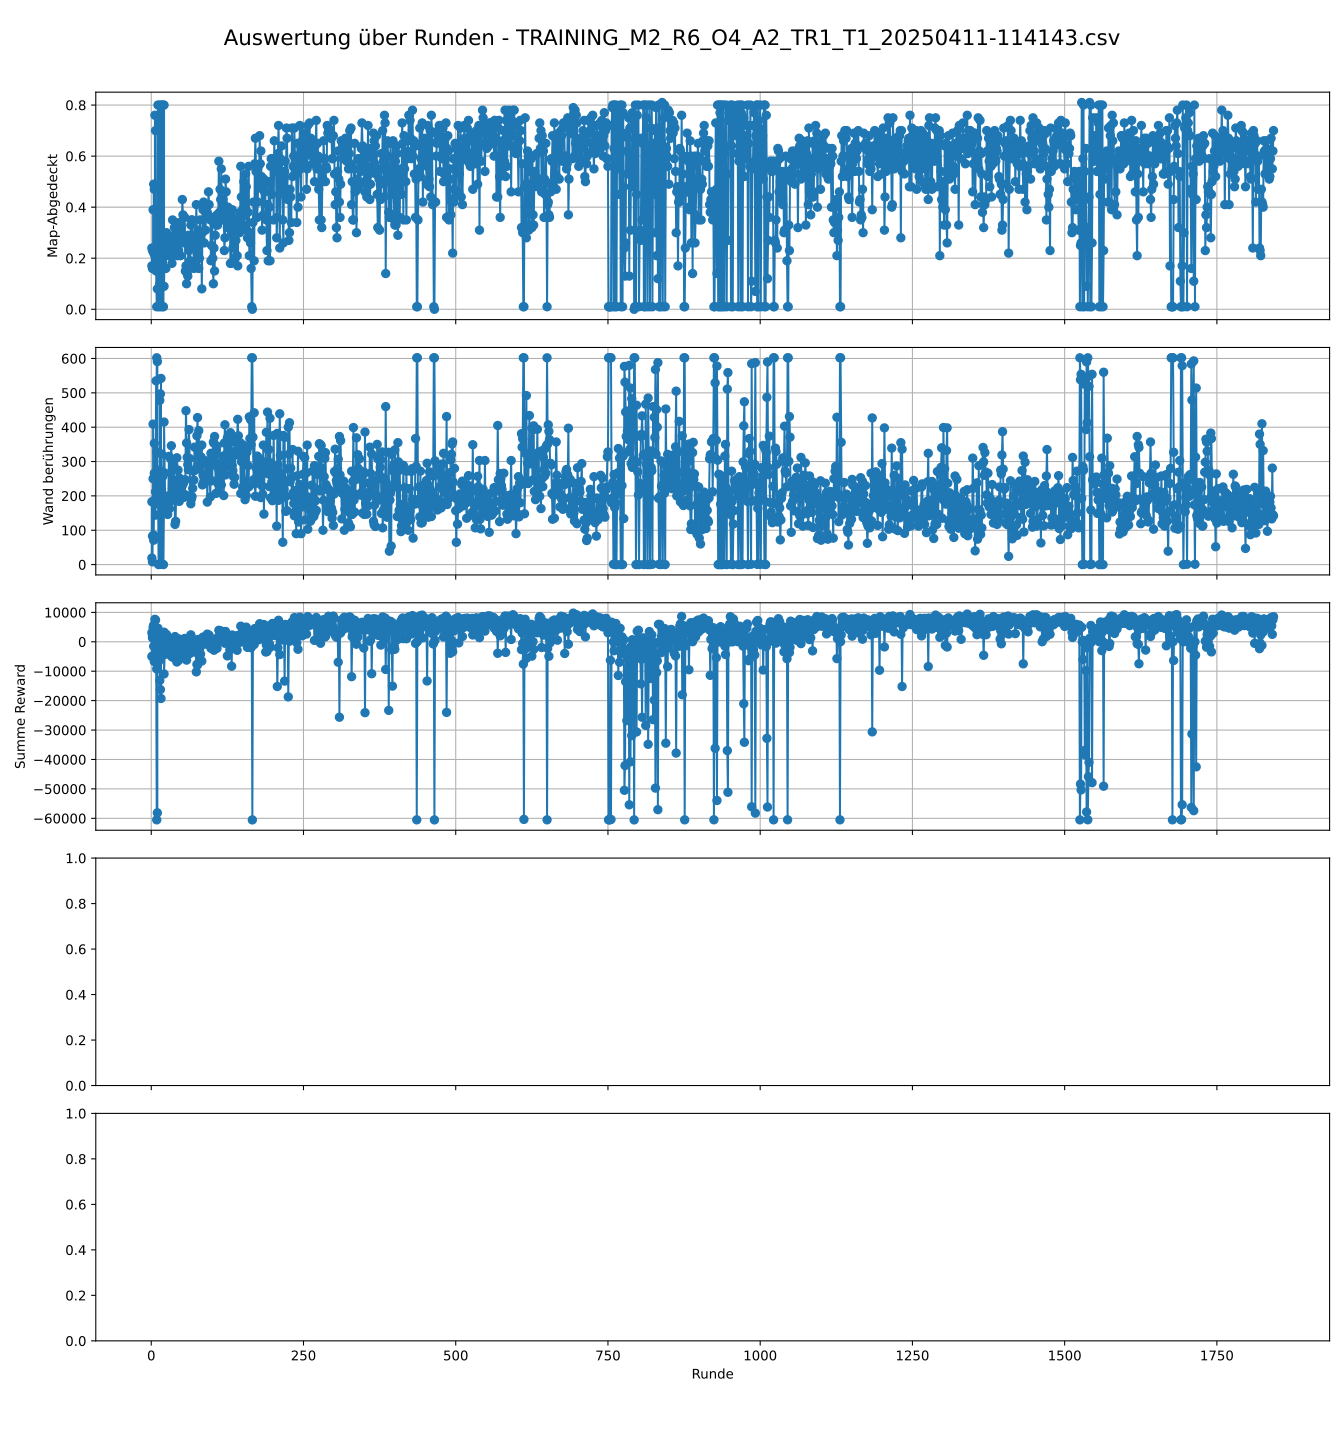

The table this chart was drawn from, first rows:
DEFAULT_REWARD_AND_ACTION_CHANGE_FREQ, DEFAULT_EPISODE_LEN_SEC, DEFAULT_REWARD_FOR_NEW_FIELD, DEFAULT_Punishment_for_Step, DEFAULT_EVAL_FREQ, DEFAULT_EVAL_EPISODES, DEFAULT_TRAIN_TIMESTEPS, DEFAULT_TARGET_REWARD, DEFAULT_NUMBER_LAST_ACTIONS, DEFAULT_PYB_FREQ, DEFAULT_CTRL_FREQ, DEFAULT_REWARD_AND_ACTION_CHANGE_FREQ, DEFAULT_EPISODE_LEN_SEC, DEFAULT_Multiplier_Collision_Penalty, DEFAULT_VelocityScale, DEFAULT_explore_Matrix_Size, DEFAULT_collision_penalty_terminated, DEFAULT_Terminated_Wall_Distance, DEFAULT_no_collision_reward, DEFAULT_Punishment_for_Walls, DEFAULT_Influence_of_Walls, DEFAULT_USE_PRETRAINED_MODEL, DEFAULT_PRETRAINED_MODEL_PATH, DEFAULT_List_MazesToUse
2, 300, 4, -0.5, 50000, 1, 1080000, 99999, 20, 100, 50, 2, 300, 2, 0.5, 5, -100, 0.1, 0.75, False, /home/florian/Documents/gym-pybullet-dro…, 20, 8, 4
Runde, Terminated, Truncated, Map-Abgedeckt, Wand berührungen, Summe Reward, Flugzeit der Runde, Maze_number, Start-Position, Uhrzeit Welt
1, kein_Terminated, Zeit abgelaufen, 0.17, 183, -4991, 300.5, 22, 3, 20250411-114155
2, kein_Terminated, Zeit abgelaufen, 0.23, 83, 1342, 300.5, 22, 3, 20250411-114207
3, kein_Terminated, Zeit abgelaufen, 0.16, 250, -4752, 300.5, 22, 3, 20250411-114219
4, kein_Terminated, Zeit abgelaufen, 0.22, 86, -1514, 300.5, 22, 4, 20250411-114230
5, kein_Terminated, Zeit abgelaufen, 0.23, 266, -6722, 300.5, 22, 4, 20250411-114241
6, kein_Terminated, Zeit abgelaufen, 0.21, 178, -4168, 300.5, 22, 4, 20250411-114252
7, kein_Terminated, Zeit abgelaufen, 0.16, 212, -4059, 300.5, 24, 0, 20250411-114304
8, kein_Terminated, Zeit abgelaufen, 0.15, 192, -2140, 300.5, 24, 0, 20250411-114316
9, kein_Terminated, Zeit abgelaufen, 0.23, 328, -9212, 300.5, 24, 0, 20250411-114328
10, kein_Terminated, Zeit abgelaufen, 0.21, 191, -2956, 300.5, 24, 0, 20250411-114339
11, kein_Terminated, Zeit abgelaufen, 0.22, 269, -1240, 300.5, 24, 5, 20250411-114351
12, kein_Terminated, Zeit abgelaufen, 0.19, 271, -6722, 300.5, 24, 5, 20250411-114403
13, kein_Terminated, Zeit abgelaufen, 0.15, 175, -4312, 300.5, 24, 0, 20250411-114415
14, kein_Terminated, Zeit abgelaufen, 0.1, 478, -13142, 300.5, 22, 9, 20250411-114426
15, kein_Terminated, Zeit abgelaufen, 0.08, 497, -16238, 300.5, 22, 9, 20250411-114437
16, kein_Terminated, Zeit abgelaufen, 0.24, 234, -1992, 300.5, 22, 9, 20250411-114448
17, kein_Terminated, Zeit abgelaufen, 0.16, 322, -4619, 300.5, 22, 9, 20250411-114500
18, kein_Terminated, Zeit abgelaufen, 0.19, 167, -1463, 300.5, 22, 6, 20250411-114511
19, kein_Terminated, Zeit abgelaufen, 0.23, 167, -1398, 300.5, 22, 6, 20250411-114522
20, kein_Terminated, Zeit abgelaufen, 0.25, 151, 582.2, 300.5, 22, 8, 20250411-114534
21, kein_Terminated, Zeit abgelaufen, 0.09, 415, -10932, 300.5, 22, 9, 20250411-114545
22, kein_Terminated, Zeit abgelaufen, 0.24, 267, -4300, 300.5, 22, 9, 20250411-114556
23, kein_Terminated, Zeit abgelaufen, 0.26, 191, 2250, 300.5, 22, 1, 20250411-114607
24, kein_Terminated, Zeit abgelaufen, 0.16, 180, -1118, 300.5, 22, 1, 20250411-114619
25, kein_Terminated, Zeit abgelaufen, 0.3, 152, 2480, 300.5, 22, 5, 20250411-114630
26, kein_Terminated, Zeit abgelaufen, 0.28, 199, -1907, 300.5, 22, 5, 20250411-114641
27, kein_Terminated, Zeit abgelaufen, 0.29, 146, 1127, 300.5, 22, 8, 20250411-114652
28, kein_Terminated, Zeit abgelaufen, 0.29, 199, -832.0, 300.5, 22, 0, 20250411-114704
29, kein_Terminated, Zeit abgelaufen, 0.21, 315, -4217, 300.5, 22, 0, 20250411-114715
30, kein_Terminated, Zeit abgelaufen, 0.24, 163, -2669, 300.5, 22, 0, 20250411-114726
31, kein_Terminated, Zeit abgelaufen, 0.26, 183, -1030, 300.5, 22, 0, 20250411-114738
32, kein_Terminated, Zeit abgelaufen, 0.24, 308, -247.0, 300.5, 22, 9, 20250411-114749
33, kein_Terminated, Zeit abgelaufen, 0.23, 346, -684.5, 300.5, 22, 9, 20250411-114800
34, kein_Terminated, Zeit abgelaufen, 0.18, 194, -5113, 300.5, 22, 3, 20250411-114811
35, kein_Terminated, Zeit abgelaufen, 0.35, 223, -914.0, 300.5, 22, 3, 20250411-114822
36, kein_Terminated, Zeit abgelaufen, 0.21, 231, -4270, 300.5, 22, 3, 20250411-114834
37, kein_Terminated, Zeit abgelaufen, 0.26, 291, -5395, 300.5, 22, 7, 20250411-114845
38, kein_Terminated, Zeit abgelaufen, 0.32, 218, -1572, 300.5, 22, 7, 20250411-114856
39, kein_Terminated, Zeit abgelaufen, 0.28, 117, 1773, 300.5, 22, 0, 20250411-114908
40, kein_Terminated, Zeit abgelaufen, 0.32, 126, 632.2, 300.5, 22, 0, 20250411-114919
41, kein_Terminated, Zeit abgelaufen, 0.28, 220, -653.8, 300.5, 22, 0, 20250411-114930
42, kein_Terminated, Zeit abgelaufen, 0.23, 311, -6866, 300.5, 24, 5, 20250411-114942
43, kein_Terminated, Zeit abgelaufen, 0.21, 214, -1920, 300.5, 24, 5, 20250411-114954
44, kein_Terminated, Zeit abgelaufen, 0.32, 275, -1918, 300.5, 24, 9, 20250411-115006
45, kein_Terminated, Zeit abgelaufen, 0.23, 249, -6298, 300.5, 24, 9, 20250411-115018
46, kein_Terminated, Zeit abgelaufen, 0.34, 184, 929.0, 300.5, 24, 5, 20250411-115029
47, kein_Terminated, Zeit abgelaufen, 0.29, 251, -3882, 300.5, 24, 5, 20250411-115041
48, kein_Terminated, Zeit abgelaufen, 0.21, 200, -2564, 300.5, 24, 0, 20250411-115053
49, kein_Terminated, Zeit abgelaufen, 0.32, 231, 685.0, 300.5, 22, 2, 20250411-115105
50, kein_Terminated, Zeit abgelaufen, 0.27, 241, -5202, 300.5, 22, 2, 20250411-115116
51, kein_Terminated, Zeit abgelaufen, 0.43, 230, -470.5, 300.5, 22, 8, 20250411-115127
52, kein_Terminated, Zeit abgelaufen, 0.37, 204, 684.5, 300.5, 22, 8, 20250411-115139
53, kein_Terminated, Zeit abgelaufen, 0.26, 237, -7.0, 300.5, 22, 7, 20250411-115150
54, kein_Terminated, Zeit abgelaufen, 0.28, 196, -980.0, 300.5, 22, 7, 20250411-115201
55, kein_Terminated, Zeit abgelaufen, 0.36, 204, 1140, 300.5, 22, 9, 20250411-115213
56, kein_Terminated, Zeit abgelaufen, 0.15, 247, -1567, 300.5, 25, 5, 20250411-115226
57, kein_Terminated, Zeit abgelaufen, 0.17, 448, -932.0, 300.5, 25, 5, 20250411-115240
58, kein_Terminated, Zeit abgelaufen, 0.1, 354, -6225, 300.5, 25, 9, 20250411-115254
... 1,808 more rows
